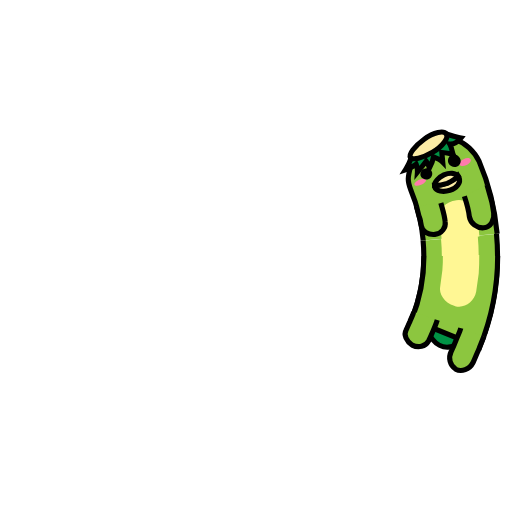
t = 0.00 s
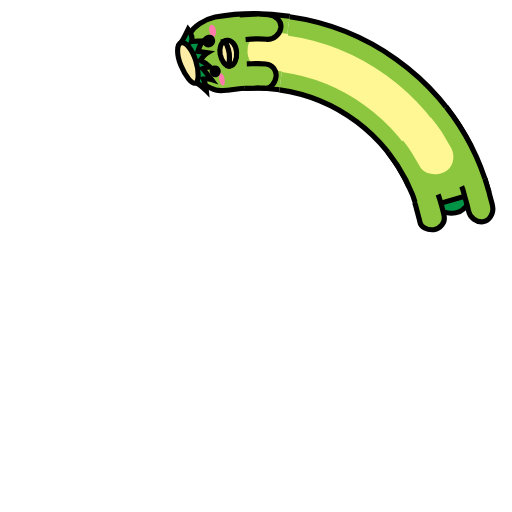
t = 0.38 s
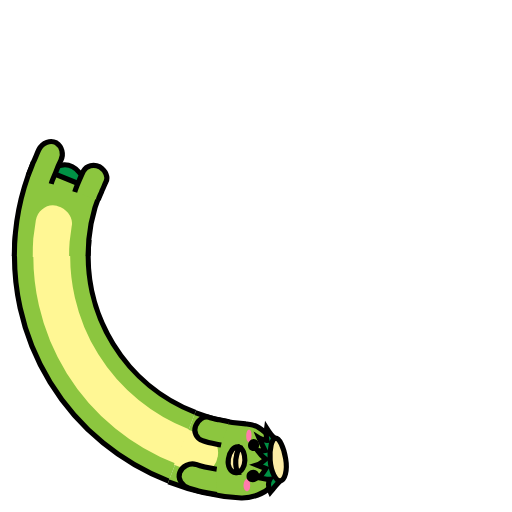
t = 0.75 s
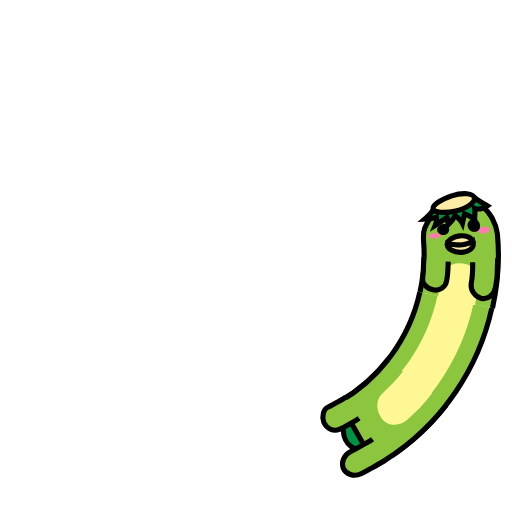
t = 1.13 s

The animated SVG that drew these frames (rendered in a browser with its animation timeline set to each time). Animation: 7 SMIL elements (animate=4,animateTransform=3); one cycle of 1.50 s, repeats indefinitely.

<svg class="lds-midorikappa" width="80px"  height="80px"  xmlns="http://www.w3.org/2000/svg" viewBox="0 0 100 100" preserveAspectRatio="xMidYMid">
      <g transform="rotate(262.659 50 50)">
        <animateTransform attributeName="transform" type="rotate" values="360 50 50;0 50 50" keyTimes="0;1" dur="1.5s" repeatCount="indefinite" calcMode="spline" keySplines="0.5 0 0.5 1" begin="-0.15000000000000002s"></animateTransform>
        <circle cx="50" cy="50" r="39.891" stroke="#8cc63f" stroke-width="14.4" fill="none" stroke-dasharray="0 300">
          <animate attributeName="stroke-dasharray" values="15 300;55.1413599195142 300;15 300" keyTimes="0;0.5;1" dur="1.5s" repeatCount="indefinite" calcMode="linear" keySplines="0 0.4 0.6 1;0.4 0 1 0.6" begin="-0.069s"></animate>
        </circle>
        <circle cx="50" cy="50" r="39.891" stroke="#fff794" stroke-width="7.2" fill="none" stroke-dasharray="0 300">
          <animate attributeName="stroke-dasharray" values="15 300;55.1413599195142 300;15 300" keyTimes="0;0.5;1" dur="1.5s" repeatCount="indefinite" calcMode="linear" keySplines="0 0.4 0.6 1;0.4 0 1 0.6" begin="-0.069s"></animate>
        </circle>
        <circle cx="50" cy="50" r="32.771" stroke="#000000" stroke-width="1" fill="none" stroke-dasharray="0 300">
          <animate attributeName="stroke-dasharray" values="15 300;45.299378454348094 300;15 300" keyTimes="0;0.5;1" dur="1.5s" repeatCount="indefinite" calcMode="linear" keySplines="0 0.4 0.6 1;0.4 0 1 0.6" begin="-0.069s"></animate>
        </circle>
        <circle cx="50" cy="50" r="47.171" stroke="#000000" stroke-width="1" fill="none" stroke-dasharray="0 300">
          <animate attributeName="stroke-dasharray" values="15 300;66.03388996804073 300;15 300" keyTimes="0;0.5;1" dur="1.5s" repeatCount="indefinite" calcMode="linear" keySplines="0 0.4 0.6 1;0.4 0 1 0.6" begin="-0.069s"></animate>
        </circle>
      </g>
      <g transform="rotate(312.338 50 50)">
        <animateTransform attributeName="transform" type="rotate" values="360 50 50;0 50 50" keyTimes="0;1" dur="1.5s" repeatCount="indefinite" calcMode="spline" keySplines="0.5 0 0.5 1"></animateTransform>

        <path fill="#009245" stroke="#000000" d="M87.6,67.8c0.5,0,1.1-0.2,1.4-0.7c0.2-0.4,0.3-0.8,0.4-1.2c-1.6-0.7-3.3-1.4-4.9-2c-0.2-0.1-0.6,1.2-0.5,1.5 c0,0.4,0.2,0.6,0.5,0.9C85.2,67.2,86.4,67.9,87.6,67.8z"></path>
        <path fill="#8cc63f" stroke="#000000" d="M97.2,50c0,6.1-1.2,12.2-3.5,17.8l-13.3-5.4c1.6-3.9,2.4-8.2,2.4-12.4"></path>
        <path fill="#fff794" transform="translate(0,-0.2)" d="M93.6,50c0,1.2,0,2.4-0.1,3.6L93,57.2c-0.4,2-2.3,3.3-4.1,2.8l-0.2-0.1c-1.8-0.5-3.1-2.3-2.7-3.9l0.4-3 c0.1-1,0.1-2,0.1-3"></path>
        <path fill="#8cc63f" stroke="#000000" d="M85.4,62.5c-0.2,0.7-0.5,1.4-0.8,2.1c-0.3,0.7-0.6,1.4-0.9,2c-0.6,1.1-2,1.4-3.2,0.8v0c-1.1-0.7-1.7-2-1.2-2.9 c0.3-0.6,0.5-1.2,0.8-1.8c0.2-0.6,0.6-1.2,0.7-1.8"></path>
        <path fill="#8cc63f" stroke="#000000" d="M94.5,65.7c-0.3,0.9-0.7,1.7-1,2.6c-0.4,0.8-0.7,1.7-1.1,2.5c-0.7,1.4-2.3,1.9-3.4,1.3l0,0 c-1.1-0.7-1.5-2.2-0.9-3.4c0.4-0.8,0.7-1.5,1-2.3c0.3-0.8,0.7-1.5,0.9-2.3"></path>

      </g>
      <g transform="rotate(262.659 50 50)">
        <animateTransform attributeName="transform" type="rotate" values="360 50 50;0 50 50" keyTimes="0;1" dur="1.5s" repeatCount="indefinite" calcMode="spline" keySplines="0.5 0 0.5 1" begin="-0.15000000000000002s"></animateTransform>

        <path fill="#8cc63f" stroke="#000000" d="M82.8,50c0-3.4-0.5-6.8-1.5-10c-0.2-0.8-0.4-1.5-0.3-2.3c0.1-0.8,0.4-1.6,0.7-2.4c0.7-1.5,1.9-3.1,3.7-4l0,0 c1.8-0.9,3.7-1,5.6-0.3c0.9,0.4,1.7,1,2.4,1.8c0.7,0.8,1.3,1.7,1.7,2.8c1.5,4.6,2.2,9.5,2.2,14.4"></path>
        <path fill="#fff794" transform="translate(0,0.2)" d="M86.4,50l0-0.9l-0.1-0.9l-0.1-1.9c0-0.9,0.2-1.7,0.7-2.3c0.5-0.7,1.3-1.2,2.3-1.4l0.3,0c0.9-0.2,1.9,0,2.6,0.6 c0.7,0.5,1.3,1.4,1.4,2.4l0.2,2.2l0.1,1.1l0,1.1"></path>
        <path fill="#ff7bac" d="M93.5,35.1c0.1,0.3-0.3,0.8-0.9,1c-0.6,0.2-1.2,0.1-1.4-0.2c-0.1-0.3,0.3-0.8,0.9-1 C92.7,34.6,93.4,34.7,93.5,35.1z"></path>
        <path fill="#ff7bac" d="M82.1,39c0.1,0.3,0.7,0.3,1.3,0.1c0.6-0.2,1.1-0.6,1-0.9c-0.1-0.3-0.7-0.3-1.3-0.1C82.5,38.3,82,38.7,82.1,39z "></path>
        <path fill="#8cc63f" stroke="#000000" d="M86.9,43c0.2,1.2,0.5,2.4,0.5,3.7c0.1,1.2-0.9,2.3-2.2,2.3h0c-1.3,0-2.5-0.8-2.5-1.9l-0.1-1 c0-0.3-0.1-0.6-0.2-1l-0.3-1.9"></path>
        <path fill="#8cc63f" stroke="#000000" d="M96.2,40.3l0.5,2.7c0.1,0.5,0.2,0.9,0.2,1.4l0.1,1.4c0.1,1.5-0.9,2.8-2.2,2.8c-1.3,0-2.5-1.1-2.6-2.4 c0-1.4-0.3-2.8-0.6-4.1"></path>
        <path fill="#000000" d="M91.4,34.6c0.3,0.7,0,1.4-0.7,1.6c-0.6,0.2-1.3-0.1-1.6-0.8c-0.2-0.6,0.1-1.3,0.7-1.6C90.4,33.6,91.1,33.9,91.4,34.6z"></path>
        <path fill="#000000" d="M85.7,36.7c0.2,0.6-0.1,1.2-0.7,1.4c-0.6,0.2-1.3-0.1-1.5-0.6c-0.2-0.5,0.1-1.2,0.7-1.4C84.8,35.8,85.5,36.1,85.7,36.7z"></path>
        <path fill="#fceca6" stroke="#000000" d="M86,39.5c0,0.1,0,0.2,0,0.3c0.2,0.8,1.5,1.2,2.9,0.9c1.4-0.3,2.3-1.3,2-2.3c0-0.1-0.1-0.2-0.2-0.4 c-0.5,0.5-1.3,0.9-2.2,1.2C87.6,39.5,86.7,39.6,86,39.5z"></path>
        <path fill="#fceca6" stroke="#000000" d="M88,37.6c-1.1,0.4-2,1.2-2,1.9c0.7,0.1,1.6,0,2.5-0.2c0.9-0.3,1.7-0.7,2.2-1.2C90.3,37.4,89.2,37.2,88,37.6z"></path>
        <path fill="#009245" stroke="#000000" d="M81.9,33.7c-0.3,0.9-0.7,1.4-1.3,2.2c0.8-0.2,1.5-0.4,2.2-0.9c0.2,0.5,0.2,1,0.1,1.6c0.6-0.6,1.3-1.3,1.9-2 c0.3,0.4,0.4,0.9,0.5,1.4c0.4-0.6,0.8-1.3,1-2.1c0.6,0.3,1.3,0.7,1.7,1.2c0-0.6,0-1.3,0-1.9c0.6,0.1,1.6,0.3,2.2,0.7 c-0.2-0.6-0.2-1.6-0.5-2.2c1,0.2,1.9-0.6,2.3-1c-0.9-0.3-2.1-0.6-2.9-1.1"></path>
        <path fill="#fceca6" stroke="#000000" d="M89.2,29.7c0.4,0.8-0.9,2.3-3,3.3c-2.1,1-4.1,1.2-4.4,0.6c-0.3-0.7,1-2.1,3-3.3C86.8,29.1,88.8,28.9,89.2,29.7 z"></path>

      </g></svg>